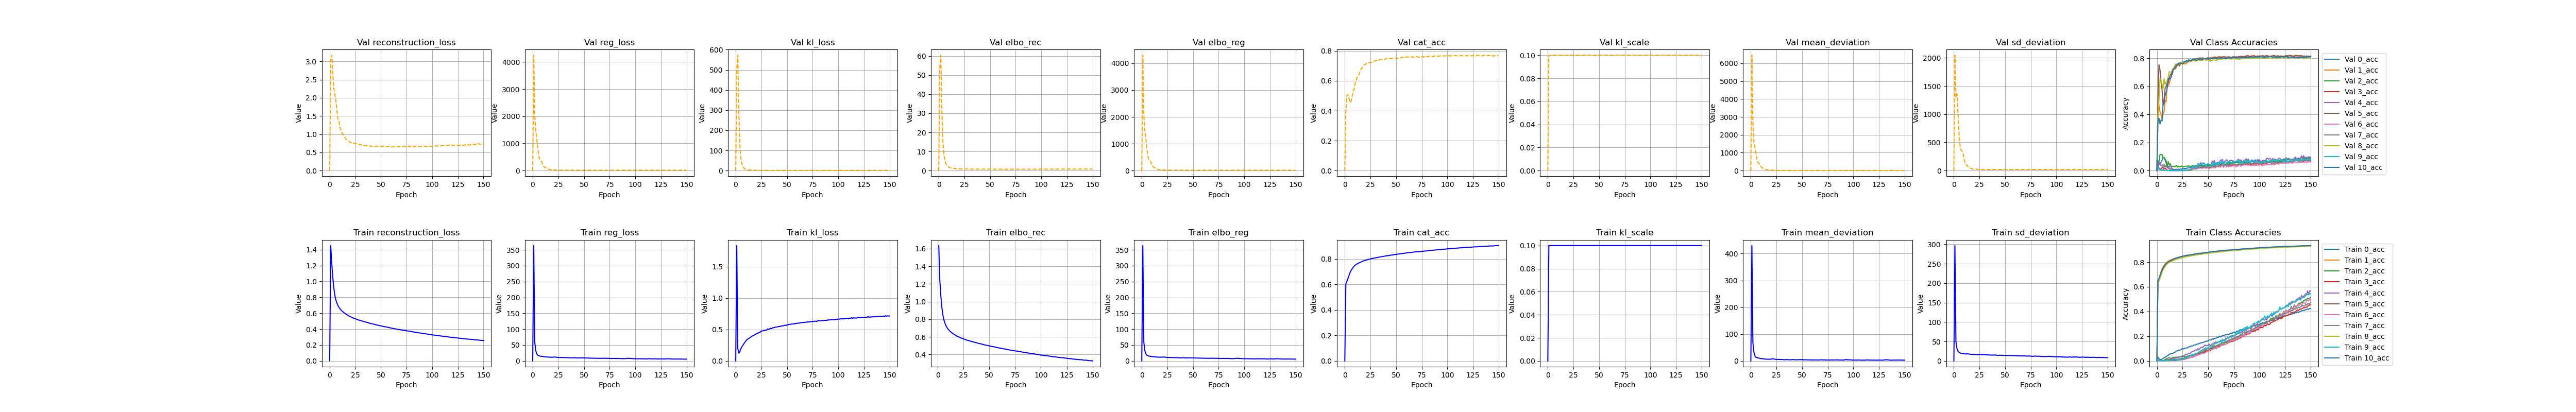

The file beside this chart, header and first rows:
, kl_loss, kl_scale, elbo_rec, elbo_reg, reg_loss, epoch, cat_acc, reconstruction_loss, mean_deviation, sd_deviation, 0_acc, 1_acc, 2_acc, 3_acc, 4_acc, 5_acc, 6_acc, 7_acc, 8_acc, 9_acc, 10_acc, val_kl_loss, val_kl_scale
0, 0.0, 0.0, , 4.65025977889913e-310, 4.6502597789007e-310, 4.65025977889597e-310, 4.65025977890545e-310, 1.1355910924e-313, 4.65025935808183e-310, 4.65025981911617e-310, 4.6502593480467e-310, 1.13559085487e-313, 4.65025935828143e-310, 4.650259812274e-310, 4.65026066323454e-310, 1.1355908399e-313, 6.94571030842067e-310, 6.94571030842067e-310, 6.94571030842147e-310, 6.94571030842147e-310, 6.94571030842226e-310, 6.94571030842226e-310, 6.94571030842226e-310
1, 1.837, 0.1, 1.635, 363.5, 363.3, 0.0, 0.6036, 1.451, 430, 296.7, 0.03061, 0.6444, 0.005987, 0.00378, 0.01152, 0.6439, 0.002698, 0.004238, 0.6248, 0.005916, 0.6449, 506.5, 0.1
2, 0.1972, 0.1, 1.248, 59.1, 59.08, 1.0, 0.6237, 1.228, 68.26, 49.89, 0.01821, 0.6677, 0.001148, 0.0005166, 0.009447, 0.6651, 0.0001412, 0.0009669, 0.6462, 0.001386, 0.6669, 572.4, 0.1
3, 0.1227, 0.1, 1.067, 31.96, 31.95, 2.0, 0.6436, 1.054, 31.93, 31.97, 0.01189, 0.695, 0.002102, 0.0001709, 0.001865, 0.6829, 0.0002822, 0.0002137, 0.6657, 0.0, 0.6896, 292, 0.1
4, 0.1497, 0.1, 0.9361, 21.58, 21.56, 3.0, 0.6677, 0.9211, 18.56, 24.57, 0.01008, 0.7222, 0.003079, 0.0, 0.0002672, 0.7071, 0.0001421, 0.0002157, 0.6923, 0.0, 0.7138, 130.6, 0.1
5, 0.1923, 0.1, 0.8476, 17.76, 17.74, 4.0, 0.6901, 0.8283, 13.15, 22.32, 0.01392, 0.7461, 0.001909, 0.0007425, 0.0, 0.7307, 0.0005655, 0.0005363, 0.7166, 0.0003967, 0.7358, 61.68, 0.1
6, 0.2254, 0.1, 0.7909, 16.56, 16.54, 5.0, 0.7072, 0.7684, 12.49, 20.59, 0.02099, 0.7629, 0.002293, 0.001081, 0.001064, 0.7482, 0.002693, 0.001881, 0.7373, 0.0007866, 0.7529, 32.93, 0.1
7, 0.2491, 0.1, 0.7538, 15.13, 15.11, 6.0, 0.7202, 0.7289, 11.12, 19.1, 0.02673, 0.7736, 0.005362, 0.001193, 0.002945, 0.7633, 0.002979, 0.003395, 0.7519, 0.00137, 0.7658, 18.86, 0.1
8, 0.2755, 0.1, 0.7253, 14.75, 14.72, 7.0, 0.7324, 0.6977, 10.41, 19.03, 0.03078, 0.7859, 0.01336, 0.0009736, 0.006183, 0.7764, 0.003828, 0.004202, 0.7644, 0.002395, 0.7787, 12.12, 0.1
9, 0.2987, 0.1, 0.7049, 14.03, 14, 8.0, 0.7419, 0.6751, 9.191, 18.8, 0.03449, 0.7952, 0.01606, 0.001353, 0.008452, 0.786, 0.004786, 0.004588, 0.7761, 0.001763, 0.7884, 8.375, 0.1
10, 0.3192, 0.1, 0.6884, 13.59, 13.56, 9.0, 0.749, 0.6565, 8.531, 18.58, 0.04043, 0.802, 0.0184, 0.002567, 0.008192, 0.7924, 0.004522, 0.005896, 0.7849, 0.002963, 0.7948, 5.911, 0.1
11, 0.3409, 0.1, 0.6735, 13.26, 13.23, 10.0, 0.7559, 0.6394, 8.612, 17.84, 0.04693, 0.8083, 0.02341, 0.002062, 0.01225, 0.7996, 0.005153, 0.00518, 0.7924, 0.003555, 0.8013, 4.411, 0.1
12, 0.351, 0.1, 0.6633, 12.82, 12.78, 11.0, 0.7599, 0.6282, 7.684, 17.88, 0.05258, 0.8124, 0.02523, 0.002226, 0.01115, 0.804, 0.004657, 0.00707, 0.797, 0.002939, 0.806, 3.488, 0.1
13, 0.3577, 0.1, 0.6523, 12.65, 12.61, 12.0, 0.7646, 0.6165, 6.925, 18.3, 0.05586, 0.8164, 0.02216, 0.002574, 0.01543, 0.8091, 0.004122, 0.00821, 0.8016, 0.003549, 0.8115, 2.909, 0.1
14, 0.3741, 0.1, 0.6435, 12.53, 12.49, 13.0, 0.7684, 0.6061, 6.94, 18.04, 0.05951, 0.8213, 0.02088, 0.003132, 0.01778, 0.8127, 0.005349, 0.01043, 0.8051, 0.004746, 0.8145, 2.357, 0.1
15, 0.3814, 0.1, 0.6344, 12.07, 12.03, 14.0, 0.7722, 0.5963, 6.582, 17.49, 0.0603, 0.8232, 0.02365, 0.003484, 0.01604, 0.8169, 0.004688, 0.0101, 0.8092, 0.005136, 0.8192, 1.886, 0.1
16, 0.396, 0.1, 0.628, 11.75, 11.71, 15.0, 0.776, 0.5884, 6.309, 17.11, 0.06378, 0.8258, 0.03013, 0.00342, 0.0168, 0.8214, 0.005823, 0.01128, 0.8143, 0.005923, 0.8238, 1.699, 0.1
17, 0.3997, 0.1, 0.6199, 11.71, 11.67, 16.0, 0.7791, 0.5799, 6.206, 17.13, 0.06789, 0.8295, 0.02853, 0.003659, 0.02094, 0.8251, 0.008193, 0.01179, 0.8169, 0.007706, 0.8261, 1.443, 0.1
18, 0.4111, 0.1, 0.6128, 11.66, 11.62, 17.0, 0.7827, 0.5717, 6.339, 16.9, 0.07193, 0.8322, 0.02953, 0.003191, 0.02384, 0.8295, 0.007406, 0.01289, 0.8198, 0.007133, 0.8308, 1.224, 0.1
19, 0.4187, 0.1, 0.6051, 11.7, 11.66, 18.0, 0.7857, 0.5632, 6.77, 16.55, 0.07955, 0.8354, 0.03059, 0.005031, 0.02588, 0.8317, 0.00714, 0.01388, 0.823, 0.004344, 0.8326, 1.09, 0.1
20, 0.432, 0.1, 0.6007, 11.76, 11.72, 19.0, 0.788, 0.5575, 6.407, 17.03, 0.08163, 0.8366, 0.02887, 0.005925, 0.02919, 0.8354, 0.006217, 0.01461, 0.8248, 0.0078, 0.8358, 0.9907, 0.1
21, 0.4402, 0.1, 0.5963, 12.5, 12.45, 20.0, 0.7901, 0.5522, 8.596, 16.31, 0.087, 0.8398, 0.03292, 0.005235, 0.0284, 0.8365, 0.009724, 0.01628, 0.8273, 0.008085, 0.8381, 0.9544, 0.1
22, 0.4441, 0.1, 0.5907, 11.98, 11.93, 21.0, 0.7925, 0.5463, 7.319, 16.54, 0.08547, 0.8416, 0.03197, 0.007593, 0.03017, 0.8387, 0.008095, 0.01735, 0.8298, 0.007271, 0.8412, 0.9909, 0.1
23, 0.4558, 0.1, 0.5851, 11.5, 11.46, 22.0, 0.7953, 0.5395, 6.448, 16.47, 0.08911, 0.843, 0.03424, 0.008402, 0.03246, 0.8427, 0.00835, 0.01757, 0.8333, 0.009567, 0.8434, 0.9027, 0.1
24, 0.4596, 0.1, 0.5807, 11.3, 11.25, 23.0, 0.7969, 0.5348, 6.247, 16.26, 0.09462, 0.8451, 0.0325, 0.009747, 0.03707, 0.8434, 0.01054, 0.02119, 0.8341, 0.01126, 0.8451, 0.8256, 0.1
25, 0.4761, 0.1, 0.578, 10.89, 10.84, 24.0, 0.7993, 0.5304, 5.56, 16.12, 0.1017, 0.8475, 0.03643, 0.01103, 0.04073, 0.8465, 0.01304, 0.02279, 0.8364, 0.01471, 0.8479, 0.8528, 0.1
26, 0.4767, 0.1, 0.5727, 10.94, 10.9, 25.0, 0.8016, 0.5251, 5.292, 16.5, 0.09625, 0.8497, 0.03796, 0.01213, 0.04177, 0.8483, 0.01523, 0.02216, 0.8395, 0.01508, 0.8499, 0.817, 0.1
27, 0.482, 0.1, 0.5689, 10.97, 10.93, 26.0, 0.8029, 0.5207, 5.862, 15.99, 0.1023, 0.851, 0.03505, 0.01472, 0.04626, 0.8492, 0.01889, 0.02726, 0.8408, 0.01716, 0.851, 0.7877, 0.1
28, 0.4831, 0.1, 0.5631, 10.92, 10.88, 27.0, 0.8054, 0.5148, 5.265, 16.49, 0.1049, 0.8525, 0.03525, 0.01573, 0.05305, 0.852, 0.01921, 0.02732, 0.843, 0.02655, 0.854, 0.7703, 0.1
29, 0.4932, 0.1, 0.5609, 10.55, 10.5, 28.0, 0.8066, 0.5116, 5.121, 15.87, 0.1051, 0.8543, 0.03611, 0.02013, 0.05071, 0.8534, 0.02355, 0.03316, 0.8436, 0.02348, 0.8551, 0.7043, 0.1
30, 0.4895, 0.1, 0.5574, 10.84, 10.79, 29.0, 0.8076, 0.5085, 5.486, 16.1, 0.1059, 0.8548, 0.03971, 0.02118, 0.05533, 0.8547, 0.02392, 0.03375, 0.8454, 0.03313, 0.8556, 0.7396, 0.1
31, 0.5088, 0.1, 0.5543, 10.46, 10.4, 30.0, 0.8099, 0.5034, 4.892, 15.92, 0.1137, 0.8573, 0.04171, 0.02249, 0.06163, 0.8563, 0.025, 0.03771, 0.8474, 0.03321, 0.8576, 0.701, 0.1
32, 0.501, 0.1, 0.5502, 10.26, 10.21, 31.0, 0.8108, 0.5001, 4.819, 15.61, 0.1144, 0.8578, 0.04499, 0.0244, 0.05704, 0.8562, 0.02577, 0.03851, 0.8489, 0.03669, 0.8588, 0.6977, 0.1
33, 0.5124, 0.1, 0.5475, 9.922, 9.871, 32.0, 0.8125, 0.4962, 4.378, 15.36, 0.1181, 0.8593, 0.04339, 0.03036, 0.06697, 0.8589, 0.0311, 0.04476, 0.8505, 0.04462, 0.8601, 0.6817, 0.1
34, 0.5192, 0.1, 0.5436, 10.04, 9.99, 33.0, 0.8144, 0.4917, 4.442, 15.54, 0.1212, 0.8614, 0.05044, 0.03128, 0.07313, 0.8607, 0.03748, 0.0469, 0.8521, 0.05038, 0.8615, 0.6573, 0.1
35, 0.5134, 0.1, 0.5403, 10.23, 10.18, 34.0, 0.8153, 0.4889, 5.047, 15.32, 0.1213, 0.8625, 0.05078, 0.03079, 0.07969, 0.861, 0.03596, 0.04395, 0.8532, 0.04672, 0.8626, 0.6595, 0.1
36, 0.5294, 0.1, 0.5382, 9.729, 9.676, 35.0, 0.8171, 0.4853, 4.507, 14.84, 0.1284, 0.8635, 0.0482, 0.03543, 0.07884, 0.8631, 0.03638, 0.04767, 0.8551, 0.04695, 0.8646, 0.6657, 0.1
37, 0.5278, 0.1, 0.5353, 9.814, 9.761, 36.0, 0.8181, 0.4825, 4.456, 15.07, 0.1292, 0.8648, 0.05012, 0.04052, 0.0854, 0.8643, 0.03945, 0.05268, 0.8555, 0.06075, 0.865, 0.6583, 0.1
38, 0.5352, 0.1, 0.5314, 9.502, 9.449, 37.0, 0.8199, 0.4778, 4.035, 14.86, 0.1299, 0.8667, 0.05712, 0.04001, 0.09076, 0.8658, 0.04323, 0.05525, 0.8571, 0.06045, 0.8673, 0.6672, 0.1
39, 0.539, 0.1, 0.5277, 9.722, 9.668, 38.0, 0.8214, 0.4738, 4.285, 15.05, 0.1371, 0.868, 0.05477, 0.04865, 0.08647, 0.8666, 0.04908, 0.06249, 0.8584, 0.0593, 0.8686, 0.6561, 0.1
40, 0.5394, 0.1, 0.5247, 9.952, 9.898, 39.0, 0.8228, 0.4707, 4.789, 15.01, 0.1365, 0.8688, 0.06124, 0.04637, 0.09995, 0.8687, 0.04572, 0.06078, 0.8607, 0.06667, 0.869, 0.6335, 0.1
41, 0.5442, 0.1, 0.5219, 10.16, 10.11, 40.0, 0.8241, 0.4675, 5.157, 15.06, 0.1387, 0.8701, 0.06393, 0.05696, 0.08831, 0.8688, 0.0506, 0.06698, 0.8621, 0.07333, 0.8717, 0.6362, 0.1
42, 0.5487, 0.1, 0.5202, 9.597, 9.542, 41.0, 0.8246, 0.4654, 4.402, 14.68, 0.1446, 0.8715, 0.06187, 0.05527, 0.1019, 0.8695, 0.05233, 0.06828, 0.8623, 0.07606, 0.8714, 0.6287, 0.1
43, 0.5473, 0.1, 0.5175, 9.285, 9.23, 42.0, 0.8253, 0.4627, 4.297, 14.16, 0.1466, 0.8718, 0.06417, 0.05624, 0.1105, 0.8706, 0.05847, 0.07071, 0.8624, 0.08396, 0.8717, 0.6113, 0.1
44, 0.553, 0.1, 0.5134, 9.365, 9.31, 43.0, 0.8273, 0.4581, 4.082, 14.54, 0.1465, 0.8722, 0.06936, 0.06437, 0.1076, 0.8727, 0.06236, 0.076, 0.8642, 0.08396, 0.8728, 0.5967, 0.1
45, 0.5591, 0.1, 0.51, 9.646, 9.59, 44.0, 0.8292, 0.4541, 4.465, 14.72, 0.1508, 0.8741, 0.07113, 0.06507, 0.1136, 0.8744, 0.06124, 0.08167, 0.867, 0.0952, 0.8747, 0.6224, 0.1
46, 0.5587, 0.1, 0.5081, 9.454, 9.398, 45.0, 0.8298, 0.4522, 4.399, 14.4, 0.1521, 0.8764, 0.0752, 0.06362, 0.121, 0.8742, 0.06093, 0.07928, 0.8672, 0.09301, 0.8762, 0.6215, 0.1
47, 0.561, 0.1, 0.5058, 9.618, 9.562, 46.0, 0.8311, 0.4497, 4.524, 14.6, 0.1557, 0.8768, 0.08472, 0.07809, 0.1296, 0.8757, 0.06627, 0.09253, 0.8686, 0.107, 0.8766, 0.6233, 0.1
48, 0.5699, 0.1, 0.5029, 9.46, 9.403, 47.0, 0.8327, 0.4459, 4.527, 14.28, 0.16, 0.8783, 0.08726, 0.07747, 0.1219, 0.8771, 0.07131, 0.09137, 0.8698, 0.1012, 0.8784, 0.6303, 0.1
49, 0.5645, 0.1, 0.5002, 9.583, 9.527, 48.0, 0.8333, 0.4437, 4.811, 14.24, 0.1588, 0.8788, 0.08629, 0.07757, 0.1271, 0.8777, 0.07816, 0.1014, 0.8704, 0.1038, 0.8785, 0.6236, 0.1
50, 0.5733, 0.1, 0.4977, 9.604, 9.547, 49.0, 0.8346, 0.4403, 4.761, 14.33, 0.1641, 0.8799, 0.08571, 0.07972, 0.1247, 0.8789, 0.07311, 0.09651, 0.8717, 0.1102, 0.8797, 0.6102, 0.1
51, 0.5743, 0.1, 0.4942, 9.329, 9.272, 50.0, 0.8362, 0.4368, 4.339, 14.21, 0.1691, 0.8821, 0.08786, 0.08618, 0.136, 0.8799, 0.08519, 0.09899, 0.8726, 0.1128, 0.8811, 0.5976, 0.1
52, 0.5828, 0.1, 0.4929, 9.188, 9.13, 51.0, 0.837, 0.4346, 3.93, 14.33, 0.1701, 0.8825, 0.09998, 0.08082, 0.1233, 0.8815, 0.08803, 0.102, 0.8732, 0.1149, 0.8819, 0.6074, 0.1
53, 0.5804, 0.1, 0.4895, 9.252, 9.194, 52.0, 0.8384, 0.4314, 4.121, 14.27, 0.1694, 0.8831, 0.09919, 0.09387, 0.1298, 0.8827, 0.09128, 0.1076, 0.875, 0.1218, 0.8835, 0.6093, 0.1
54, 0.5884, 0.1, 0.4887, 9.096, 9.037, 53.0, 0.8391, 0.4299, 4.008, 14.07, 0.1791, 0.8842, 0.105, 0.09566, 0.1378, 0.8827, 0.0898, 0.1145, 0.8762, 0.123, 0.8836, 0.6335, 0.1
55, 0.5853, 0.1, 0.4857, 8.824, 8.765, 54.0, 0.8399, 0.4272, 3.852, 13.68, 0.1744, 0.8853, 0.1123, 0.09986, 0.1443, 0.8832, 0.09633, 0.1154, 0.8763, 0.1299, 0.8844, 0.6062, 0.1
56, 0.5909, 0.1, 0.4833, 8.782, 8.722, 55.0, 0.8413, 0.4242, 3.745, 13.7, 0.1837, 0.886, 0.1077, 0.1006, 0.1446, 0.8854, 0.1036, 0.126, 0.877, 0.1375, 0.8852, 0.6165, 0.1
57, 0.5898, 0.1, 0.4802, 8.857, 8.798, 56.0, 0.8427, 0.4213, 3.779, 13.82, 0.1814, 0.8878, 0.1136, 0.1075, 0.1547, 0.886, 0.103, 0.1149, 0.8794, 0.1396, 0.8873, 0.6253, 0.1
58, 0.5981, 0.1, 0.4786, 8.675, 8.615, 57.0, 0.8433, 0.4188, 3.448, 13.78, 0.1865, 0.8884, 0.1199, 0.1001, 0.15, 0.8863, 0.09915, 0.1256, 0.8792, 0.1442, 0.8881, 0.644, 0.1
59, 0.5937, 0.1, 0.4759, 8.413, 8.353, 58.0, 0.8443, 0.4165, 3.246, 13.46, 0.1918, 0.8883, 0.126, 0.1138, 0.1528, 0.887, 0.1097, 0.1243, 0.8804, 0.1456, 0.8885, 0.6302, 0.1
... 91 more rows
